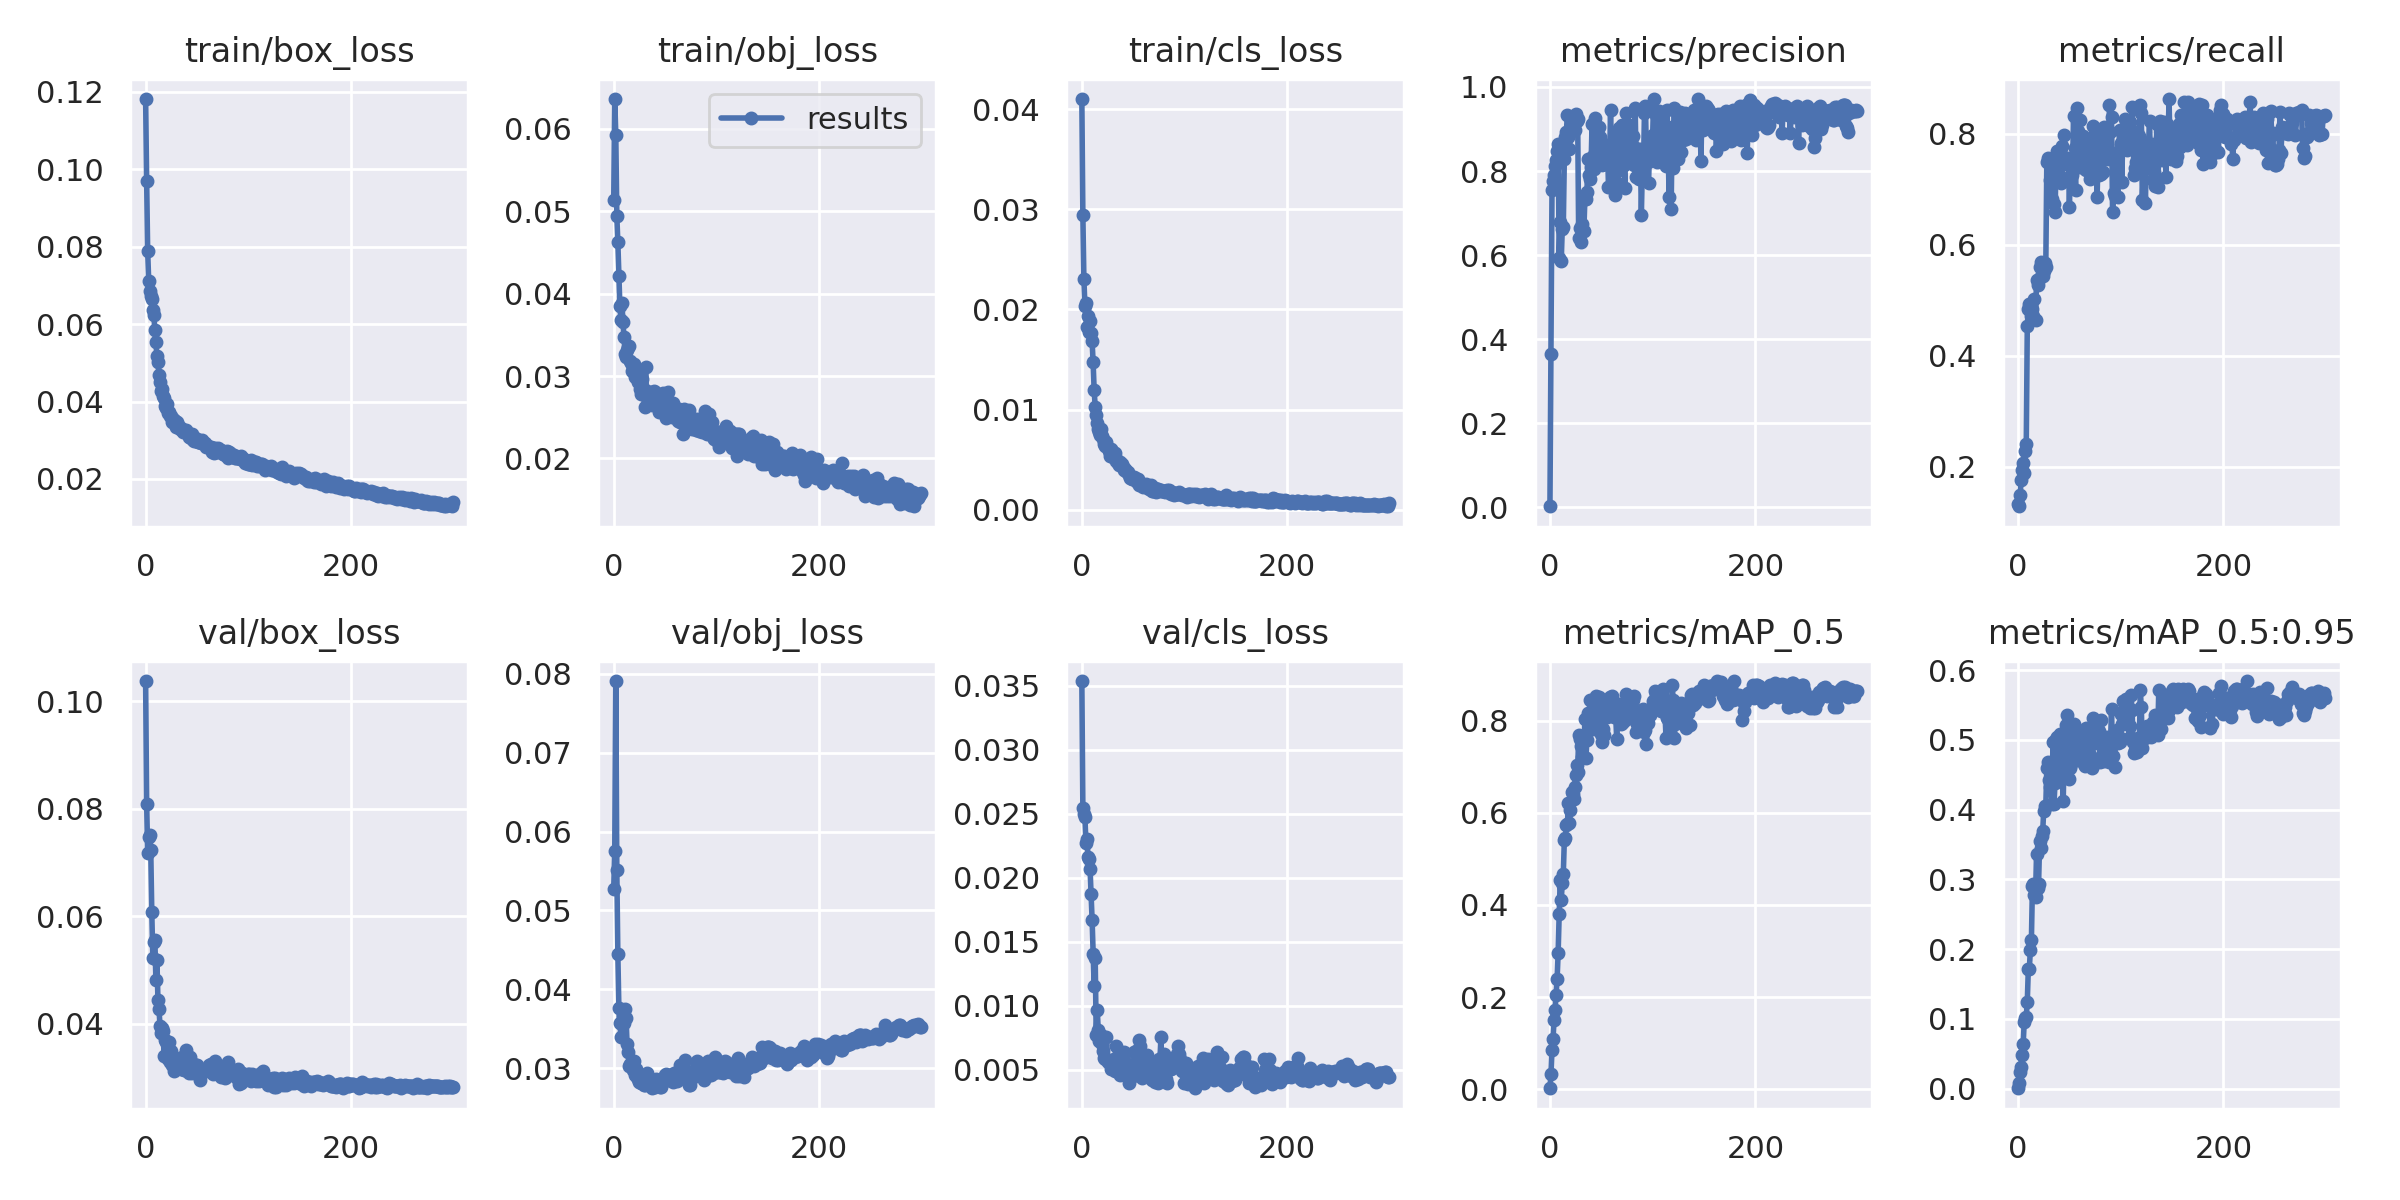

The data file committed next to this chart (first rows):
epoch, train/box_loss, train/obj_loss, train/cls_loss, metrics/precision, metrics/recall, metrics/mAP_0.5, metrics/mAP_0.5:0.95, val/box_loss, val/obj_loss, val/cls_loss, x/lr0, x/lr1, x/lr2
0, 0.1182, 0.05133, 0.041, 0.002226, 0.1331, 0.00204, 0.0004663, 0.1037, 0.05277, 0.03537, 0.0919, 0.0009, 0.0009
1, 0.09692, 0.06361, 0.02944, 0.3635, 0.1291, 0.03201, 0.008117, 0.08092, 0.05759, 0.02545, 0.08289, 0.001894, 0.001894
2, 0.0788, 0.05929, 0.02305, 0.755, 0.149, 0.08481, 0.02402, 0.07186, 0.07909, 0.02499, 0.07388, 0.002881, 0.002881
3, 0.07122, 0.04947, 0.02035, 0.7757, 0.1755, 0.1081, 0.03148, 0.07479, 0.05512, 0.02474, 0.06486, 0.003861, 0.003861
4, 0.06845, 0.04626, 0.02063, 0.7907, 0.1943, 0.151, 0.04887, 0.07506, 0.0445, 0.02272, 0.05584, 0.004835, 0.004835
5, 0.06734, 0.04216, 0.01825, 0.8128, 0.2064, 0.1724, 0.06334, 0.07236, 0.03766, 0.02301, 0.0468, 0.005803, 0.005803
6, 0.06636, 0.03848, 0.01933, 0.8264, 0.1898, 0.2048, 0.09571, 0.06079, 0.03569, 0.02166, 0.03776, 0.006763, 0.006763
7, 0.06354, 0.03678, 0.01777, 0.847, 0.2285, 0.2399, 0.1009, 0.05232, 0.03394, 0.02144, 0.02872, 0.007718, 0.007718
8, 0.06241, 0.03883, 0.01886, 0.8643, 0.2406, 0.2964, 0.1029, 0.05521, 0.03555, 0.02072, 0.01966, 0.008665, 0.008665
9, 0.05836, 0.03651, 0.01762, 0.5933, 0.4537, 0.3799, 0.1245, 0.05555, 0.03654, 0.01871, 0.01061, 0.009606, 0.009606
10, 0.05538, 0.03474, 0.01682, 0.6786, 0.4845, 0.4542, 0.1717, 0.04824, 0.03574, 0.01672, 0.00967, 0.00967, 0.00967
11, 0.05165, 0.03268, 0.0147, 0.5862, 0.4935, 0.4104, 0.172, 0.05183, 0.03745, 0.01406, 0.00967, 0.00967, 0.00967
12, 0.05031, 0.03237, 0.01192, 0.6627, 0.4934, 0.4472, 0.1992, 0.04445, 0.03635, 0.01155, 0.009637, 0.009637, 0.009637
13, 0.04681, 0.03322, 0.0103, 0.667, 0.4709, 0.4661, 0.2127, 0.04281, 0.03299, 0.01377, 0.009604, 0.009604, 0.009604
14, 0.04493, 0.03352, 0.009442, 0.8286, 0.4846, 0.5402, 0.2909, 0.03963, 0.03206, 0.007698, 0.009571, 0.009571, 0.009571
15, 0.04258, 0.03364, 0.008634, 0.8799, 0.4716, 0.5449, 0.2934, 0.03836, 0.03027, 0.009695, 0.009538, 0.009538, 0.009538
16, 0.04313, 0.03181, 0.008062, 0.8939, 0.5017, 0.5727, 0.2778, 0.03925, 0.0305, 0.008074, 0.009505, 0.009505, 0.009505
17, 0.04133, 0.03154, 0.007758, 0.9336, 0.4639, 0.5749, 0.2746, 0.03863, 0.03043, 0.007232, 0.009472, 0.009472, 0.009472
18, 0.04091, 0.03056, 0.007496, 0.8805, 0.5365, 0.6221, 0.3368, 0.03397, 0.03046, 0.007571, 0.009439, 0.009439, 0.009439
19, 0.03879, 0.03096, 0.008035, 0.8529, 0.5278, 0.5773, 0.2872, 0.03701, 0.02972, 0.007722, 0.009406, 0.009406, 0.009406
20, 0.03822, 0.03141, 0.007362, 0.9033, 0.5386, 0.6053, 0.2936, 0.03654, 0.03089, 0.007018, 0.009373, 0.009373, 0.009373
21, 0.03926, 0.02987, 0.007104, 0.9223, 0.5602, 0.6444, 0.3544, 0.03384, 0.02906, 0.00645, 0.00934, 0.00934, 0.00934
22, 0.03706, 0.03028, 0.00653, 0.9242, 0.5689, 0.6397, 0.3447, 0.03339, 0.02991, 0.005902, 0.009307, 0.009307, 0.009307
23, 0.0373, 0.03043, 0.006394, 0.9112, 0.5475, 0.6291, 0.363, 0.03661, 0.02881, 0.005872, 0.009274, 0.009274, 0.009274
24, 0.03618, 0.02927, 0.00675, 0.8964, 0.5444, 0.6561, 0.3692, 0.03286, 0.02866, 0.007599, 0.009241, 0.009241, 0.009241
25, 0.03631, 0.02939, 0.006198, 0.9355, 0.5528, 0.6809, 0.3986, 0.03501, 0.02827, 0.005616, 0.009208, 0.009208, 0.009208
26, 0.0348, 0.02846, 0.005839, 0.919, 0.5671, 0.7042, 0.4055, 0.03227, 0.02862, 0.005599, 0.009175, 0.009175, 0.009175
27, 0.03547, 0.02786, 0.005343, 0.9227, 0.5593, 0.6891, 0.4046, 0.03312, 0.02816, 0.00576, 0.009142, 0.009142, 0.009142
28, 0.03518, 0.02963, 0.006054, 0.6394, 0.7485, 0.7696, 0.4592, 0.03127, 0.02813, 0.005096, 0.009109, 0.009109, 0.009109
29, 0.03486, 0.02841, 0.005828, 0.6647, 0.7573, 0.761, 0.4684, 0.03245, 0.02781, 0.005336, 0.009076, 0.009076, 0.009076
30, 0.03348, 0.02619, 0.005305, 0.6299, 0.7517, 0.7438, 0.4426, 0.03344, 0.0278, 0.00514, 0.009043, 0.009043, 0.009043
31, 0.03461, 0.03104, 0.005607, 0.6731, 0.7162, 0.7212, 0.432, 0.03185, 0.02803, 0.00581, 0.00901, 0.00901, 0.00901
32, 0.03385, 0.02773, 0.005671, 0.7389, 0.717, 0.7556, 0.443, 0.03288, 0.02939, 0.004868, 0.008977, 0.008977, 0.008977
33, 0.03291, 0.02744, 0.004855, 0.6566, 0.6829, 0.7208, 0.4078, 0.03273, 0.02822, 0.006885, 0.008944, 0.008944, 0.008944
34, 0.03319, 0.02808, 0.004996, 0.7322, 0.7457, 0.8033, 0.4974, 0.03168, 0.02792, 0.005538, 0.008911, 0.008911, 0.008911
35, 0.03261, 0.02803, 0.004711, 0.7332, 0.6733, 0.7183, 0.4076, 0.03376, 0.02866, 0.005304, 0.008878, 0.008878, 0.008878
36, 0.03209, 0.02773, 0.004494, 0.7506, 0.6597, 0.7574, 0.4385, 0.0327, 0.02798, 0.005143, 0.008845, 0.008845, 0.008845
37, 0.03261, 0.02654, 0.004793, 0.8276, 0.7421, 0.8161, 0.5007, 0.03132, 0.02744, 0.004595, 0.008812, 0.008812, 0.008812
38, 0.03244, 0.02661, 0.00457, 0.7916, 0.7687, 0.7978, 0.5043, 0.03133, 0.02784, 0.005552, 0.008779, 0.008779, 0.008779
39, 0.03271, 0.02821, 0.004544, 0.7809, 0.7688, 0.8452, 0.4843, 0.0352, 0.0283, 0.004861, 0.008746, 0.008746, 0.008746
40, 0.03197, 0.02803, 0.00424, 0.809, 0.7585, 0.8024, 0.4947, 0.03158, 0.02762, 0.005708, 0.008713, 0.008713, 0.008713
41, 0.03192, 0.02686, 0.004006, 0.9125, 0.7237, 0.8196, 0.5079, 0.03345, 0.02864, 0.006413, 0.00868, 0.00868, 0.00868
42, 0.03079, 0.02707, 0.004051, 0.8364, 0.7108, 0.7824, 0.4546, 0.03092, 0.02839, 0.00563, 0.008647, 0.008647, 0.008647
43, 0.03088, 0.02623, 0.003919, 0.804, 0.7785, 0.7982, 0.4765, 0.03377, 0.02852, 0.004774, 0.008614, 0.008614, 0.008614
44, 0.03053, 0.02559, 0.003772, 0.9251, 0.7468, 0.7993, 0.4128, 0.03286, 0.02843, 0.005023, 0.008581, 0.008581, 0.008581
45, 0.03165, 0.02764, 0.0038, 0.8504, 0.7975, 0.854, 0.4988, 0.03085, 0.0276, 0.00476, 0.008548, 0.008548, 0.008548
46, 0.03003, 0.02664, 0.003432, 0.8434, 0.7509, 0.8337, 0.4947, 0.03109, 0.02762, 0.003999, 0.008515, 0.008515, 0.008515
47, 0.0299, 0.02559, 0.003173, 0.8618, 0.7448, 0.8318, 0.5209, 0.03155, 0.02818, 0.004678, 0.008482, 0.008482, 0.008482
48, 0.03066, 0.0279, 0.00325, 0.9037, 0.755, 0.8508, 0.5351, 0.03186, 0.02819, 0.005165, 0.008449, 0.008449, 0.008449
49, 0.02992, 0.02668, 0.003065, 0.8817, 0.7571, 0.8147, 0.4975, 0.03234, 0.02862, 0.00483, 0.008416, 0.008416, 0.008416
50, 0.0302, 0.02676, 0.00303, 0.8625, 0.6683, 0.7714, 0.4445, 0.03236, 0.02909, 0.004483, 0.008383, 0.008383, 0.008383
51, 0.02957, 0.02492, 0.003249, 0.8132, 0.7439, 0.754, 0.4604, 0.0316, 0.02924, 0.00636, 0.00835, 0.00835, 0.00835
52, 0.02947, 0.02528, 0.003147, 0.8615, 0.754, 0.7809, 0.4658, 0.03093, 0.02879, 0.005456, 0.008317, 0.008317, 0.008317
53, 0.0299, 0.02811, 0.002992, 0.8604, 0.7265, 0.7695, 0.4737, 0.02959, 0.02848, 0.006458, 0.008284, 0.008284, 0.008284
54, 0.02935, 0.02612, 0.002785, 0.8253, 0.8314, 0.8384, 0.5226, 0.03148, 0.02906, 0.00539, 0.008251, 0.008251, 0.008251
55, 0.03004, 0.02636, 0.003083, 0.8395, 0.7742, 0.8417, 0.4898, 0.03121, 0.02874, 0.006104, 0.008218, 0.008218, 0.008218
56, 0.02937, 0.02647, 0.002477, 0.8615, 0.6996, 0.8079, 0.5148, 0.03142, 0.02912, 0.007293, 0.008185, 0.008185, 0.008185
57, 0.02927, 0.02499, 0.002635, 0.7616, 0.8458, 0.8344, 0.5053, 0.03127, 0.02906, 0.006871, 0.008152, 0.008152, 0.008152
58, 0.02935, 0.02668, 0.002558, 0.8109, 0.8057, 0.8515, 0.4994, 0.03139, 0.02825, 0.00477, 0.008119, 0.008119, 0.008119
59, 0.02828, 0.02515, 0.002441, 0.9445, 0.7401, 0.8394, 0.4873, 0.03116, 0.02932, 0.004387, 0.008086, 0.008086, 0.008086
... 240 more rows
